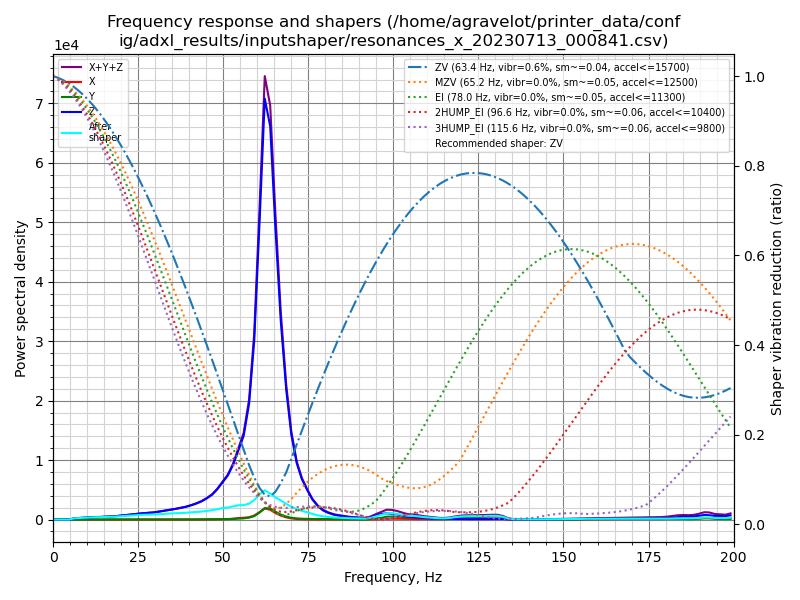

Values plotted in this chart, from the file beside it:
freq, psd_x, psd_y, psd_z, psd_xyz
0.0, 2.802e+01, 3.512e+01, 6.780e+02, 7.411e+02
1.6, 3.865e+01, 7.054e+01, 3.946e+02, 5.038e+02
3.1, 3.369e+01, 7.086e+01, 3.169e+01, 1.362e+02
4.7, 3.165e+01, 8.573e+01, 3.452e+02, 4.626e+02
6.2, 2.894e+01, 1.051e+02, 1.204e+03, 1.338e+03
7.8, 3.020e+01, 9.176e+01, 2.019e+03, 2.141e+03
9.3, 3.119e+01, 1.015e+02, 2.951e+03, 3.083e+03
10.9, 3.241e+01, 1.051e+02, 4.130e+03, 4.268e+03
12.4, 3.550e+01, 1.220e+02, 5.254e+03, 5.412e+03
14.0, 4.307e+01, 1.224e+02, 6.080e+03, 6.246e+03
15.6, 4.522e+01, 1.108e+02, 7.446e+03, 7.602e+03
17.1, 4.542e+01, 1.109e+02, 9.011e+03, 9.167e+03
18.7, 4.664e+01, 1.144e+02, 1.100e+04, 1.116e+04
20.2, 5.790e+01, 1.126e+02, 1.374e+04, 1.391e+04
21.8, 7.413e+01, 1.161e+02, 1.677e+04, 1.696e+04
23.3, 8.534e+01, 1.368e+02, 2.010e+04, 2.032e+04
24.9, 8.296e+01, 1.263e+02, 2.389e+04, 2.410e+04
26.4, 8.285e+01, 1.290e+02, 2.800e+04, 2.821e+04
28.0, 7.795e+01, 1.467e+02, 3.143e+04, 3.165e+04
29.6, 6.376e+01, 1.670e+02, 3.557e+04, 3.580e+04
31.1, 6.765e+01, 2.150e+02, 4.158e+04, 4.186e+04
32.7, 8.577e+01, 2.566e+02, 4.853e+04, 4.887e+04
34.2, 1.194e+02, 3.108e+02, 5.580e+04, 5.623e+04
35.8, 2.003e+02, 3.649e+02, 6.358e+04, 6.415e+04
37.3, 3.118e+02, 4.509e+02, 7.228e+04, 7.304e+04
38.9, 4.380e+02, 5.828e+02, 8.276e+04, 8.378e+04
40.4, 5.895e+02, 7.169e+02, 9.589e+04, 9.719e+04
42.0, 7.587e+02, 9.041e+02, 1.126e+05, 1.142e+05
43.6, 9.608e+02, 1.148e+03, 1.335e+05, 1.356e+05
45.1, 1.228e+03, 1.485e+03, 1.601e+05, 1.628e+05
46.7, 1.608e+03, 1.868e+03, 1.953e+05, 1.987e+05
48.2, 2.156e+03, 2.341e+03, 2.442e+05, 2.487e+05
49.8, 2.758e+03, 3.157e+03, 3.128e+05, 3.187e+05
51.3, 3.665e+03, 3.917e+03, 3.793e+05, 3.869e+05
52.9, 7.473e+03, 5.338e+03, 4.876e+05, 5.004e+05
54.5, 1.411e+04, 7.885e+03, 6.394e+05, 6.614e+05
56.0, 1.675e+04, 1.118e+04, 7.902e+05, 8.181e+05
57.6, 2.286e+04, 1.846e+04, 1.126e+06, 1.167e+06
59.1, 3.986e+04, 3.446e+04, 1.781e+06, 1.856e+06
60.7, 7.638e+04, 7.258e+04, 3.067e+06, 3.216e+06
62.2, 1.157e+05, 1.202e+05, 4.410e+06, 4.646e+06
63.8, 1.058e+05, 1.192e+05, 4.224e+06, 4.449e+06
65.3, 7.200e+04, 8.699e+04, 3.221e+06, 3.380e+06
66.9, 4.488e+04, 5.627e+04, 2.239e+06, 2.340e+06
68.5, 2.525e+04, 3.418e+04, 1.500e+06, 1.560e+06
70.0, 1.358e+04, 2.113e+04, 1.003e+06, 1.038e+06
71.6, 6.863e+03, 1.369e+04, 6.794e+05, 6.999e+05
73.1, 3.635e+03, 1.016e+04, 4.982e+05, 5.120e+05
74.7, 1.745e+03, 8.223e+03, 3.689e+05, 3.789e+05
76.2, 9.211e+02, 7.322e+03, 2.574e+05, 2.656e+05
77.8, 8.327e+02, 7.001e+03, 1.755e+05, 1.833e+05
79.3, 1.082e+03, 6.874e+03, 1.224e+05, 1.304e+05
80.9, 1.304e+03, 6.734e+03, 8.986e+04, 9.789e+04
82.5, 1.362e+03, 6.357e+03, 6.690e+04, 7.462e+04
84.0, 1.356e+03, 5.675e+03, 5.486e+04, 6.189e+04
85.6, 1.460e+03, 4.748e+03, 4.489e+04, 5.110e+04
87.1, 1.842e+03, 3.822e+03, 3.498e+04, 4.065e+04
88.7, 2.168e+03, 3.093e+03, 3.037e+04, 3.563e+04
90.2, 2.959e+03, 2.673e+03, 2.426e+04, 2.989e+04
91.8, 2.165e+03, 1.952e+03, 2.359e+04, 2.771e+04
... 69 more rows
